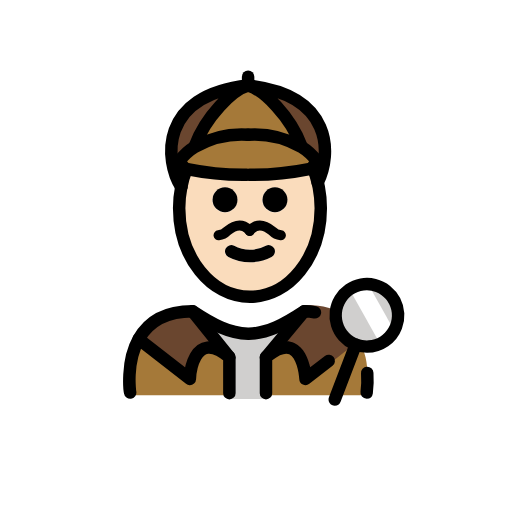
t = 0.00 s
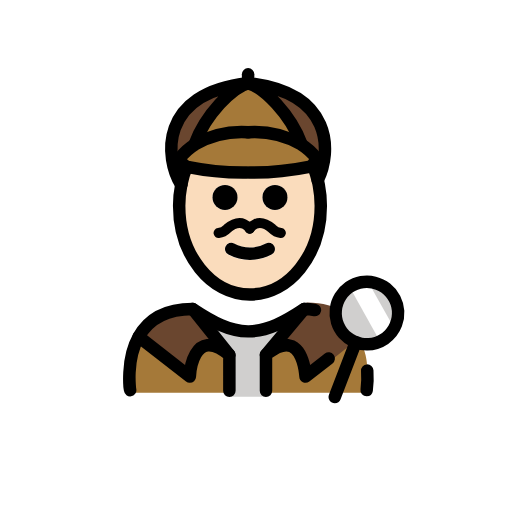
t = 0.48 s
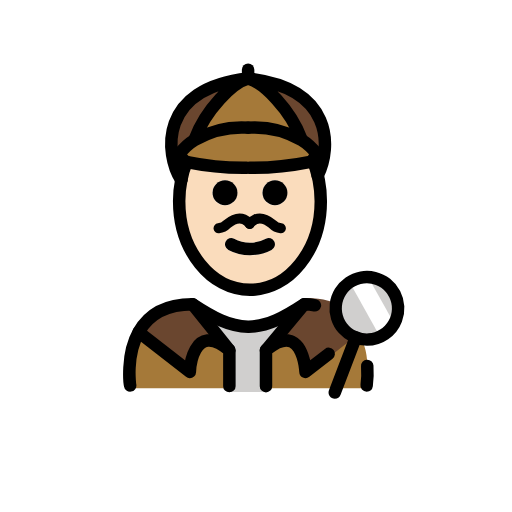
t = 1.43 s
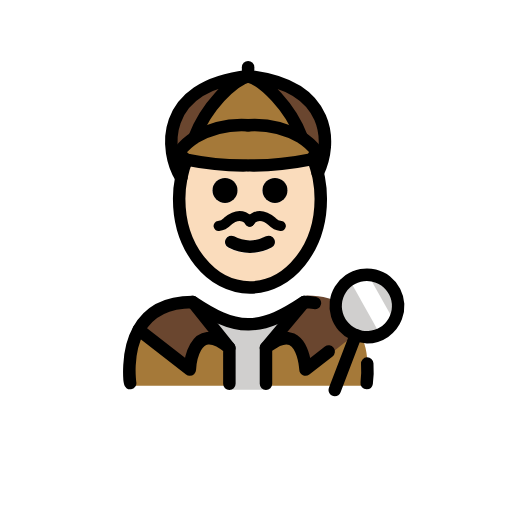
t = 1.90 s
t = 2.38 s: frame unchanged from t = 1.43 s, image omitted
t = 3.33 s: frame unchanged from t = 0.48 s, image omitted

The animated SVG that drew these frames (rendered in a browser with its animation timeline set to each time). Animation: 1 SMIL element (animateTransform=1); one cycle of 3.80 s, repeats indefinitely.

<?xml version='1.0' encoding='utf-8'?>
<svg xmlns="http://www.w3.org/2000/svg" id="emoji" viewBox="-5 -5 82 82" width="200" height="200" role="img">
  <title>OpenMoji: man detective: light skin tone</title><g><g id="color">
    <path fill="#a57939" d="M53.43,58.2881s3.66-12.2183-10.084-13c-3.0654,1.8493-5.6916,3.1273-8.6435,3.1218h.12c-2.9519.0055-5.578-1.2725-8.6435-3.1218-11.5246,0-9.6038,13-9.6038,13" />
    <polygon fill="#d0cfce" points="37.662 58.919 31.609 58.919 31.609 51.405 28.609 47.97 40.122 47.97 37.662 51.353 37.662 58.919" />
    <path fill="#6a462f" d="M43.771,44.4809l-5.89,7.35c5.97-4.93,6.33,4.28,6.33,4.28l8.93-7.08c-1.24-2.76-3.81-5.19-9-5.19-.19.12-.37.24-.55.36Z" />
    <path fill="#6a462f" d="M25.8458,44.54l5.89,7.35c-5.97-4.93-6.33,3.48-6.33,3.48L17.2158,49h-.01C18.5658,46.55,21.1258,44.54,25.8458,44.54Z" />
    <circle cx="53.7652" cy="45.5055" r="4.9999" fill="#d0cfce" />
    <path fill="#fff" d="M53.7959,40.2042l3.6824,6.5849a2.7938,2.7938,0,0,1-1.0754,3.8023l-.18.1006-5.0459-9.0234" />
    <path fill="#a57939" d="M24.8858,22.07c-.55-.18-.84-.82-1.17-1.25a9.0545,9.0545,0,0,1,2.54-2.31c.02-.01.05-.03.07-.04a15.1817,15.1817,0,0,1,8.41-1.89,15.1817,15.1817,0,0,1,8.41,1.89c.02.01.05.03.07.04a9.0545,9.0545,0,0,1,2.54,2.31c-.35.46-.65,1.15-1.27,1.28a44.8079,44.8079,0,0,1-9.51.9h-.48a44.8706,44.8706,0,0,1-9.51-.9C24.9458,22.09,24.9158,22.08,24.8858,22.07Z" />
    <path fill="#a57939" d="M43.2758,18.406l-.06.09c-.02-.01-.05-.03-.07-.04a15.1817,15.1817,0,0,0-8.41-1.89,15.1817,15.1817,0,0,0-8.41,1.89c-.02.01-.05.03-.07.04l-.06-.09c1.76-4.76,6.05-9.05,8.54-9.71C37.2258,9.356,41.5158,13.646,43.2758,18.406Z" />
    <path fill="#6a462f" d="M34.7358,8.47c13.63,1.52,13.4,11,11.15,15.53h-.01a16.8263,16.8263,0,0,0-.59-1.94l-.8-.2c.62-.13.92-.82,1.27-1.28a9.0545,9.0545,0,0,0-2.54-2.31l.06-.09C41.5158,13.42,37.2258,9.13,34.7358,8.47Z" />
    <path fill="#6a462f" d="M34.7358,8.47c-2.49.66-6.78,4.95-8.54,9.71l.06.09a9.0545,9.0545,0,0,0-2.54,2.31c.33.43.62,1.07,1.17,1.25a16.0465,16.0465,0,0,0-.86,2.93C21.4158,20.63,20.2958,10.08,34.7358,8.47Z" />
  </g>
  <g id="skin">
    <g id="skin-2">
      <path fill="#fadcbc" d="M46.03,25.01a17.6438,17.6438,0,0,1,.32,3.36c0,7.83-5.08,14.18-11.34,14.18S23.67,36.2,23.67,28.37A16.7949,16.7949,0,0,1,24,25.01V25a16.0465,16.0465,0,0,1,.86-2.93c.03.01.06.02.1.03a44.8706,44.8706,0,0,0,9.51.9h.48a44.8079,44.8079,0,0,0,9.51-.9l.8.2a16.8263,16.8263,0,0,1,.59,1.94C45.92,24.49,45.98,24.75,46.03,25.01Zm-5.02,2a2,2,0,1,0-2,2A2.0059,2.0059,0,0,0,41.01,27.01Zm-2.55,9.15a.9982.9982,0,0,0,.44-1.34.9879.9879,0,0,0-1.34-.45,5.3632,5.3632,0,0,1-5.1,0,.9879.9879,0,0,0-1.34.45.9982.9982,0,0,0,.44,1.34,7.35,7.35,0,0,0,6.9,0Zm-5.45-9.15a2,2,0,1,0-2,2A2.0059,2.0059,0,0,0,33.01,27.01Z" />
    </g>
  </g>
  <g id="line">
    <g id="line-2">
      <path d="M53.7275,58.8516a.9962.9962,0,0,1-.99-1.1495,15.384,15.384,0,0,0,.082-2.8984,1,1,0,1,1,1.9961-.123,17.1075,17.1075,0,0,1-.1015,3.3232A.9992.9992,0,0,1,53.7275,58.8516Z" />
      <path d="M48.6152,59.9707a1,1,0,0,1-.9336-1.3574l3.3643-8.7988a1,1,0,0,1,1.8672.7148l-3.3643,8.7988A.9979.9979,0,0,1,48.6152,59.9707Z" />
      <path d="M39.0358,24.996a2,2,0,1,1-2,2A2.0059,2.0059,0,0,1,39.0358,24.996Z" />
      <path d="M38.9258,34.806a.9982.9982,0,0,1-.44,1.34,7.35,7.35,0,0,1-6.9,0,.9982.9982,0,0,1-.44-1.34.9879.9879,0,0,1,1.34-.45,5.3632,5.3632,0,0,0,5.1,0A.9879.9879,0,0,1,38.9258,34.806Z" />
      <path d="M31.0358,24.996a2,2,0,1,1-2,2A2.0059,2.0059,0,0,1,31.0358,24.996Z" />
      <path fill="none" stroke="#000" stroke-linecap="round" stroke-linejoin="round" stroke-width="2" d="M24.0258,24.986a16.0465,16.0465,0,0,1,.86-2.93v-.01" />
      <path fill="none" stroke="#000" stroke-linecap="round" stroke-linejoin="round" stroke-width="2" d="M45.2858,22.286a16.8263,16.8263,0,0,1,.59,1.94c.07.25.13.51.18.77a17.6438,17.6438,0,0,1,.32,3.36c0,7.83-5.08,14.18-11.34,14.18s-11.34-6.35-11.34-14.18a16.7949,16.7949,0,0,1,.33-3.36" />
      <path fill="none" stroke="#000" stroke-linecap="round" stroke-linejoin="round" stroke-width="2" d="M34.7358,16.566a15.1817,15.1817,0,0,0-8.41,1.89c-.02.01-.05.03-.07.04a9.0545,9.0545,0,0,0-2.54,2.31c.33.43.62,1.07,1.17,1.25.03.01.06.02.1.03a44.8706,44.8706,0,0,0,9.51.9" />
      <path fill="none" stroke="#000" stroke-linecap="round" stroke-linejoin="round" stroke-width="2" d="M26.1958,18.406c1.76-4.76,6.05-9.05,8.54-9.71-14.44,1.61-13.32,12.16-10.71,16.29v.01" />
      <path fill="none" stroke="#000" stroke-linecap="round" stroke-linejoin="round" stroke-width="2" d="M34.7358,16.566a15.1817,15.1817,0,0,1,8.41,1.89c.02.01.05.03.07.04a9.0545,9.0545,0,0,1,2.54,2.31c-.35.46-.65,1.15-1.27,1.28a44.8079,44.8079,0,0,1-9.51.9" />
      <path fill="none" stroke="#000" stroke-linecap="round" stroke-linejoin="round" stroke-width="2" d="M43.2758,18.406c-1.76-4.76-6.05-9.05-8.54-9.71,13.63,1.52,13.4,11,11.15,15.53" />
      <line x1="34.7358" x2="34.7358" y1="8.696" y2="7.276" fill="none" stroke="#000" stroke-linecap="round" stroke-linejoin="round" stroke-width="2" />
      <path d="M37.5986,58.9707a1,1,0,0,1-1-1V52.2031a1,1,0,0,1,.3633-.7715c1.9912-1.6425,3.7324-2.1494,5.1768-1.5078,1.542.6856,2.2334,2.4971,2.5429,3.9073l2.3536-1.8282a.9994.9994,0,0,1,1.2265,1.5782L44.543,56.4717a1,1,0,0,1-1.6123-.7442c-.05-1.0879-.5088-3.49-1.6055-3.9765-.6113-.2686-1.5684.0605-2.7266.9355v5.2842A.9994.9994,0,0,1,37.5986,58.9707Z" />
      <path fill="none" stroke="#000" stroke-linecap="round" stroke-linejoin="round" stroke-width="2" d="M45.4358,45.026a8.1174,8.1174,0,0,0-1.71-.17c-3.15,2.09-5.86,3.55-8.88,3.59h-.12c-3.02-.04-5.72-1.5-8.88-3.59-4.72,0-7.28,2.01-8.64,4.46-2.1,3.76-1.36,8.54-1.36,8.54" />
      <path fill="none" stroke="#000" stroke-linecap="round" stroke-linejoin="round" stroke-width="2" d="M31.7358,57.966v-5.76c-5.97-4.93-6.33,3.48-6.33,3.48l-8.19-6.37" />
      <line x1="31.7358" x2="25.8458" y1="52.206" y2="44.856" fill="none" stroke="#000" stroke-linecap="round" stroke-linejoin="round" stroke-width="2" />
      <path d="M37.5977,53.2031a1,1,0,0,1-.7676-1.6406l6.1269-7.3506a1.0006,1.0006,0,0,1,1.5371,1.2813l-6.1269,7.3506A.9989.9989,0,0,1,37.5977,53.2031Z" />
      <path d="M53.7588,51.502a6,6,0,1,1,5.61-3.8565A5.9581,5.9581,0,0,1,53.7588,51.502ZM53.7627,41.5a4.01,4.01,0,1,0,1.4307.2656A4.0023,4.0023,0,0,0,53.7627,41.5Z" />
    </g>
    <path fill="none" stroke="#000" stroke-linecap="round" stroke-linejoin="round" stroke-width="1.6" d="M35,32s1.2-2,3.6,0a2.3614,2.3614,0,0,0,1.3875.6875" />
    <path fill="none" stroke="#000" stroke-linecap="round" stroke-linejoin="round" stroke-width="1.6" d="M34.9875,32s-1.2-2-3.6,0A2.3614,2.3614,0,0,1,30,32.6875" />
  </g>
<animateTransform attributeName="transform" type="translate" values="0 0;0 -1.5;0 0" dur="3.8s" repeatCount="indefinite" /></g></svg>
